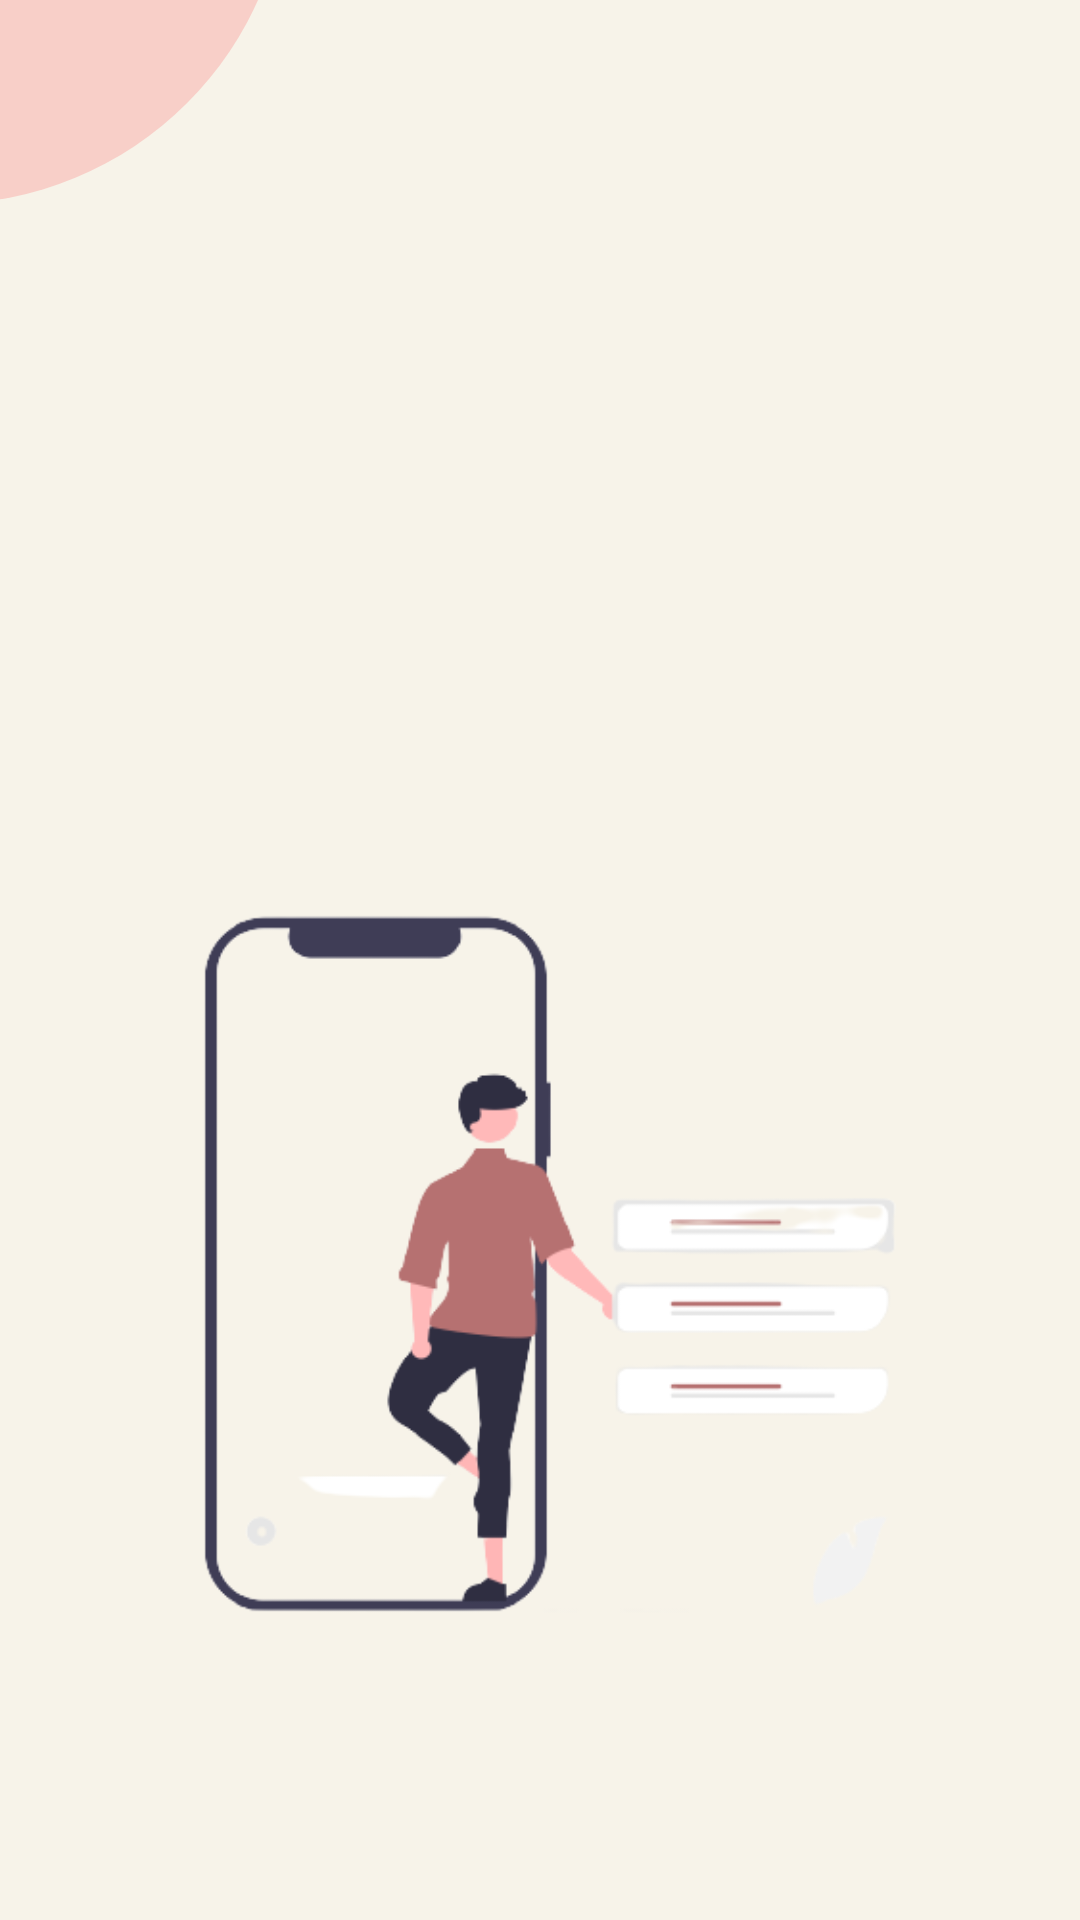

Reconstruct the res/layout file that produces this screen, plus the resources it refers to.
<!-- AndroidManifest.xml: application theme Theme.MyApplication -->
<!-- res/layout/splash_layout.xml -->
<?xml version="1.0" encoding="utf-8"?>
<androidx.constraintlayout.widget.ConstraintLayout xmlns:android="http://schemas.android.com/apk/res/android"
    xmlns:app="http://schemas.android.com/apk/res-auto"
    xmlns:tools="http://schemas.android.com/tools"
    android:layout_width="match_parent"
    android:layout_height="match_parent"
    android:background="#f7f3e9">

    <ImageView
        android:id="@+id/imageView"
        android:layout_width="wrap_content"
        android:layout_height="wrap_content"
        android:layout_marginEnd="172dp"
        android:layout_marginBottom="672dp"
        app:layout_constraintBottom_toBottomOf="parent"
        app:layout_constraintEnd_toEndOf="parent"
        app:srcCompat="@drawable/circle1" />

    <ImageView
        android:id="@+id/imageView2"
        android:layout_width="wrap_content"
        android:layout_height="wrap_content"
        android:layout_marginEnd="264dp"
        android:layout_marginBottom="572dp"
        app:layout_constraintBottom_toBottomOf="parent"
        app:layout_constraintEnd_toEndOf="parent"
        app:srcCompat="@drawable/circle2" />

    <ImageView
        android:id="@+id/imageView3"
        android:layout_width="wrap_content"
        android:layout_height="wrap_content"
        android:layout_marginTop="200dp"
        app:layout_constraintEnd_toEndOf="parent"
        app:layout_constraintHorizontal_bias="0.0"
        app:layout_constraintStart_toStartOf="parent"
        app:layout_constraintTop_toTopOf="parent"
        app:srcCompat="@drawable/im" />

    <TextView
        android:id="@+id/textView3"
        android:layout_width="wrap_content"
        android:layout_height="wrap_content"
        android:layout_marginEnd="168dp"
        android:textColor="@color/text"
        android:textSize="20dp"
        android:textStyle="bold"
        android:text="Welcome"
        app:layout_constraintBottom_toBottomOf="parent"
        app:layout_constraintEnd_toEndOf="parent"
        app:layout_constraintTop_toBottomOf="@+id/imageView3"
        app:layout_constraintVertical_bias="0.0" />
</androidx.constraintlayout.widget.ConstraintLayout>
<!-- resources referenced by this layout -->
<resources>
  <color name="text">#6f4c5b</color>
  <!-- drawable circle1 (drawable) -->
  <?xml version="1.0" encoding="utf-8"?>
  <selector xmlns:android="http://schemas.android.com/apk/res/android">
      <item>
          <shape android:shape="oval">
              <solid android:color="#F9D5A7"/>
              <size android:width="230dp"/>
              <size android:height="230dp" />
  
          </shape>
      </item>
  </selector>
  <!-- drawable circle2 (drawable) -->
  <?xml version="1.0" encoding="utf-8"?>
  <selector xmlns:android="http://schemas.android.com/apk/res/android">
      <item>
          <shape android:shape="oval">
              <solid android:color="#80F9ACA7"/>
              <size android:width="230dp"/>
              <size android:height="230dp" />
  
          </shape>
      </item>
  </selector>
  <!-- drawable im: png bitmap (drawable-v24, 28053 bytes) -->
  <style name="Theme.MyApplication" parent="Theme.MaterialComponents.DayNight.DarkActionBar">
          
          <item name="colorPrimary">@color/purple_500</item>
          <item name="colorPrimaryVariant">@color/purple_700</item>
          <item name="colorOnPrimary">@color/white</item>
          
          <item name="colorSecondary">@color/teal_200</item>
          <item name="colorSecondaryVariant">@color/teal_700</item>
          <item name="colorOnSecondary">@color/black</item>
          
          <item name="android:statusBarColor" tools:targetApi="l">?attr/colorPrimaryVariant</item>
          
      </style>
  <color name="purple_500">#FF6200EE</color>
  <color name="purple_700">#FF3700B3</color>
  <color name="white">#FFFFFFFF</color>
  <color name="teal_200">#FF03DAC5</color>
  <color name="teal_700">#FF018786</color>
  <color name="black">#FF000000</color>
</resources>
